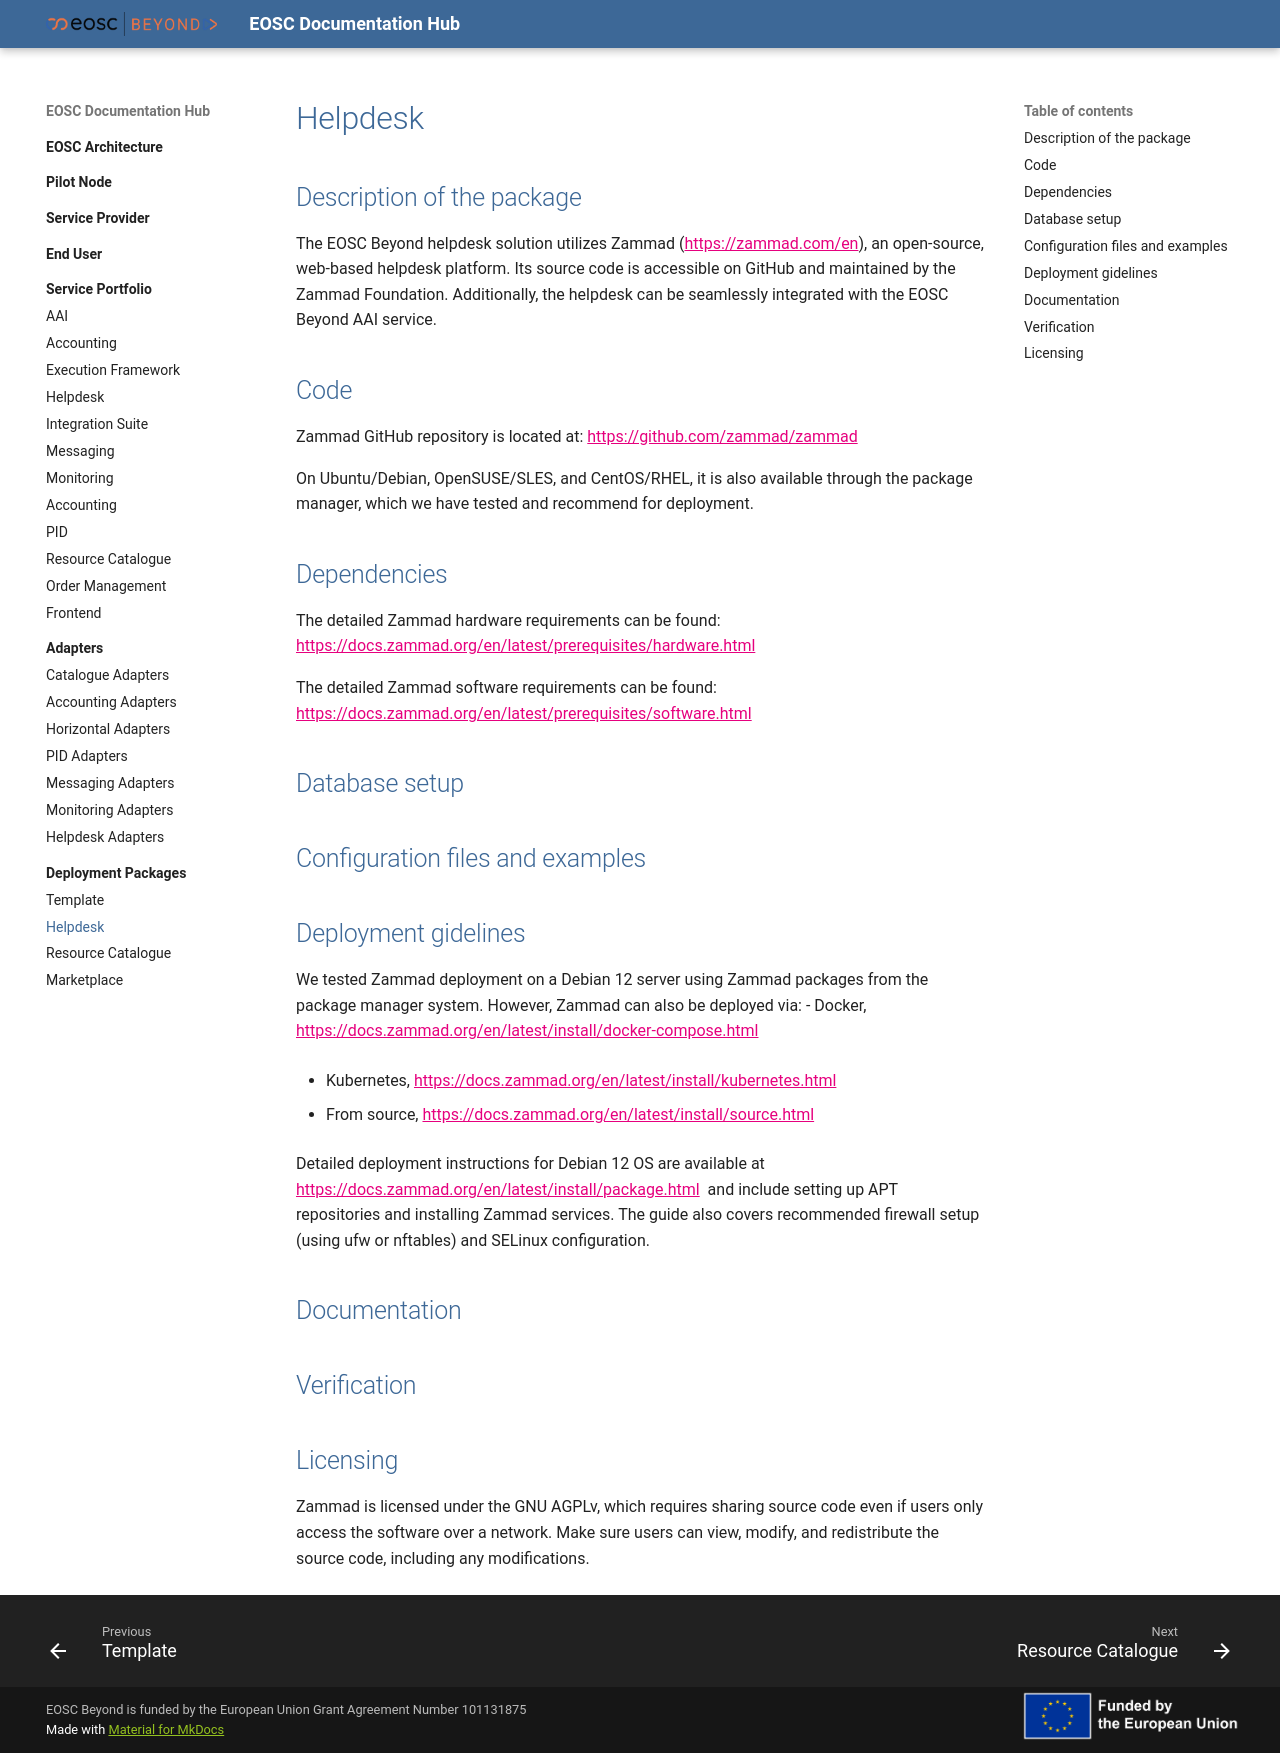

repository: eosc-beyond-sandbox/eosc-sandbox · page: Deployment Packages/Helpdesk/Helpdesk/index.html · generator: mkdocs

# Helpdesk 

## Description of the package  

The EOSC Beyond helpdesk solution utilizes Zammad ([https://zammad.com/en](https://zammad.com/en)), an open-source, web-based helpdesk platform. Its source code is accessible on GitHub and maintained by the Zammad Foundation. Additionally, the helpdesk can be seamlessly integrated with the EOSC Beyond AAI service.


## Code  

Zammad GitHub repository is located at:
[https://github.com/zammad/zammad](https://github.com/zammad/zammad)

On Ubuntu/Debian, OpenSUSE/SLES, and CentOS/RHEL, it is also available through the package manager, which we have tested and recommend for deployment.
## Dependencies  

The detailed Zammad hardware requirements can be found:
[https://docs.zammad.org/en/latest/prerequisites/hardware.html](https://docs.zammad.org/en/latest/prerequisites/hardware.html)

The detailed Zammad software requirements can be found:
[https://docs.zammad.org/en/latest/prerequisites/software.html](https://docs.zammad.org/en/latest/prerequisites/software.html)

## Database setup  

## Configuration files and examples  

## Deployment gidelines  

We tested Zammad deployment on a Debian 12 server using Zammad packages from the package manager system. However, Zammad can also be deployed via:
- Docker, [https://docs.zammad.org/en/latest/install/docker-compose.html](https://docs.zammad.org/en/latest/install/docker-compose.html) 
    
- Kubernetes, [https://docs.zammad.org/en/latest/install/kubernetes.html](https://docs.zammad.org/en/latest/install/kubernetes.html) 
    
- From source, [https://docs.zammad.org/en/latest/install/source.html](https://docs.zammad.org/en/latest/install/source.html)  
    
Detailed deployment instructions for Debian 12 OS are available at [https://docs.zammad.org/en/latest/install/package.html](https://docs.zammad.org/en/latest/install/package.html)  and include setting up APT repositories and installing Zammad services. The guide also covers recommended firewall setup (using ufw or nftables) and SELinux configuration.

## Documentation  

## Verification  
 
## Licensing  

Zammad is licensed under the GNU AGPLv, which requires sharing source code even if users only access the software over a network. Make sure users can view, modify, and redistribute the source code, including any modifications.
